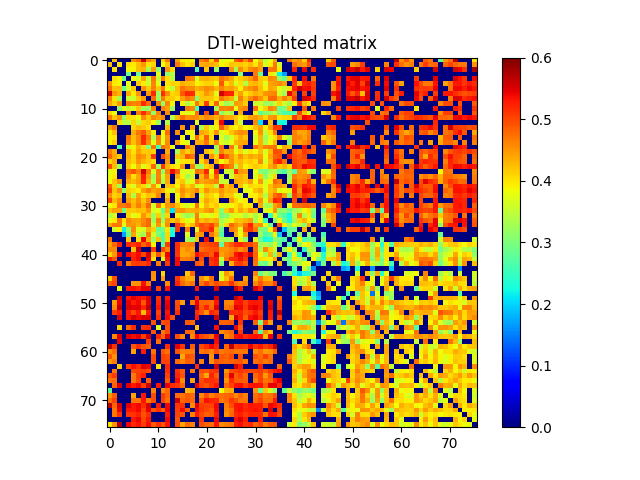

The data file committed next to this chart (first rows):
0.000000000000000000e+00, 4.232133958442206856e-01, 0.000000000000000000e+00, 0.000000000000000000e+00, 0.000000000000000000e+00, 4.555765753880705038e-01, 4.749990366080776849e-01, 5.597939853773650221e-01, 4.656078209049033245e-01, 4.385170563404077182e-01, 0.000000000000000000e+00, 4.086069480606798199e-01, 4.706346641940359898e-01, 0.000000000000000000e+00, 4.414853987618502784e-01, 3.935391261577094735e-01, 3.925101319314648896e-01, 3.908107763447968841e-01, 0.000000000000000000e+00, 4.650767285093204140e-01, 4.830486532327302185e-01, 4.098334556789243743e-01, 4.984064543607250042e-01, 3.757595828918546266e-01
4.232133958442206856e-01, 0.000000000000000000e+00, 3.988211689595974052e-01, 0.000000000000000000e+00, 4.054664614596460992e-01, 3.959795719554335958e-01, 4.223503917634299776e-01, 4.485210442265005204e-01, 3.999866210604666739e-01, 4.099347391336470858e-01, 0.000000000000000000e+00, 3.826884371524512107e-01, 4.198581235413095802e-01, 0.000000000000000000e+00, 4.684309187101615146e-01, 4.219000297371692798e-01, 3.977199141005723915e-01, 4.136377456476443837e-01, 0.000000000000000000e+00, 4.343655418944182833e-01, 4.394917743428053969e-01, 4.336052102017746157e-01, 4.251476772181527197e-01, 3.880389412068666055e-01
0.000000000000000000e+00, 3.988211689595974052e-01, 0.000000000000000000e+00, 0.000000000000000000e+00, 3.869505006320613227e-01, 3.895127260507227906e-01, 4.265161131637335012e-01, 4.300760110084608234e-01, 3.326496129838759086e-01, 4.457438299872176213e-01, 3.199582037011662883e-01, 0.000000000000000000e+00, 4.503959620964518851e-01, 4.052169603206469128e-01, 0.000000000000000000e+00, 0.000000000000000000e+00, 0.000000000000000000e+00, 0.000000000000000000e+00, 2.661050007044993837e-01, 0.000000000000000000e+00, 4.154380563641177915e-01, 0.000000000000000000e+00, 3.252412666141266118e-01, 0.000000000000000000e+00
0.000000000000000000e+00, 0.000000000000000000e+00, 0.000000000000000000e+00, 0.000000000000000000e+00, 2.877840447241232225e-01, 0.000000000000000000e+00, 2.840878298971751814e-01, 0.000000000000000000e+00, 0.000000000000000000e+00, 0.000000000000000000e+00, 3.714990439655280197e-01, 0.000000000000000000e+00, 3.134279106675381121e-01, 3.471148755484108062e-01, 0.000000000000000000e+00, 0.000000000000000000e+00, 0.000000000000000000e+00, 0.000000000000000000e+00, 0.000000000000000000e+00, 0.000000000000000000e+00, 0.000000000000000000e+00, 0.000000000000000000e+00, 0.000000000000000000e+00, 0.000000000000000000e+00
0.000000000000000000e+00, 4.054664614596460992e-01, 3.869505006320613227e-01, 2.877840447241232225e-01, 0.000000000000000000e+00, 3.814890121115657728e-01, 3.636011957344678081e-01, 4.385295288519676093e-01, 3.542212165287985104e-01, 4.709277199706198846e-01, 3.520337286381892139e-01, 4.687164508065302937e-01, 4.039946967871331784e-01, 3.427153978893642816e-01, 0.000000000000000000e+00, 0.000000000000000000e+00, 4.727971996288460876e-01, 4.635967055540791137e-01, 3.594025162013870789e-01, 4.310326765791249737e-01, 4.355234174376951262e-01, 4.257609317393725723e-01, 4.156738407848565853e-01, 4.743307327889250136e-01
4.555765753880705038e-01, 3.959795719554335958e-01, 3.895127260507227906e-01, 0.000000000000000000e+00, 3.814890121115657728e-01, 0.000000000000000000e+00, 4.180915671445321058e-01, 3.952546337606321902e-01, 3.553028444969589805e-01, 4.597482498174315091e-01, 3.744742997906134740e-01, 0.000000000000000000e+00, 3.995598113814285979e-01, 4.118212444279265028e-01, 4.084302352852601237e-01, 4.353506798055005178e-01, 4.259782602703340859e-01, 4.229266812198531067e-01, 3.900641701846100928e-01, 4.027532098522503268e-01, 4.112063569492512838e-01, 4.123686836812394119e-01, 3.811209117117371759e-01, 4.909624418282069191e-01
4.749990366080776849e-01, 4.223503917634299776e-01, 4.265161131637335012e-01, 2.840878298971751814e-01, 3.636011957344678081e-01, 4.180915671445321058e-01, 0.000000000000000000e+00, 4.518164601711002759e-01, 4.169727687551150752e-01, 4.631153397541417083e-01, 4.154992281701396784e-01, 4.676107115088323773e-01, 3.839628571862467865e-01, 3.506594720398004128e-01, 4.263872696625535252e-01, 4.712706373367199220e-01, 4.567924297640411080e-01, 4.553670980615994734e-01, 4.333236704210481904e-01, 4.438235359991936080e-01, 4.573597394659332238e-01, 4.501793489604383747e-01, 4.282163019304777163e-01, 4.599130911908906882e-01
5.597939853773650221e-01, 4.485210442265005204e-01, 4.300760110084608234e-01, 0.000000000000000000e+00, 4.385295288519676093e-01, 3.952546337606321902e-01, 4.518164601711002759e-01, 0.000000000000000000e+00, 4.468464647712431792e-01, 5.185839398388876198e-01, 3.203112273540464905e-01, 5.169611227277975951e-01, 4.553776073950204784e-01, 4.073890858572016826e-01, 4.191738302891714896e-01, 4.881439472746699204e-01, 5.206115610906552060e-01, 5.177545209766463152e-01, 4.065010877352693841e-01, 4.150610773757453797e-01, 4.479731420414769794e-01, 4.293831843066374110e-01, 3.686979220013446024e-01, 5.545254297311924541e-01
4.656078209049033245e-01, 3.999866210604666739e-01, 3.326496129838759086e-01, 0.000000000000000000e+00, 3.542212165287985104e-01, 3.553028444969589805e-01, 4.169727687551150752e-01, 4.468464647712431792e-01, 0.000000000000000000e+00, 4.770789287067465079e-01, 3.215436083399043077e-01, 4.678055415578514231e-01, 4.183617669433261077e-01, 4.150610916993056065e-01, 4.010982607802527911e-01, 4.440272080915305120e-01, 4.709482853569532113e-01, 4.578166790481417725e-01, 3.054285946391784856e-01, 4.191576945134919963e-01, 4.179022939390414915e-01, 4.188136764229407061e-01, 3.991870605781758230e-01, 4.708950448703089209e-01
4.385170563404077182e-01, 4.099347391336470858e-01, 4.457438299872176213e-01, 0.000000000000000000e+00, 4.709277199706198846e-01, 4.597482498174315091e-01, 4.631153397541417083e-01, 5.185839398388876198e-01, 4.770789287067465079e-01, 0.000000000000000000e+00, 4.632301428840900903e-01, 3.170199687587005877e-01, 4.605738234775054729e-01, 3.909831120824879824e-01, 0.000000000000000000e+00, 3.918785309033184783e-01, 3.374713518255683109e-01, 3.737796499543766804e-01, 4.688257437454009247e-01, 4.103959387478555154e-01, 5.080929648709833213e-01, 4.014012052224901206e-01, 4.820226515500571907e-01, 3.674916509694864941e-01
0.000000000000000000e+00, 0.000000000000000000e+00, 3.199582037011662883e-01, 3.714990439655280197e-01, 3.520337286381892139e-01, 3.744742997906134740e-01, 4.154992281701396784e-01, 3.203112273540464905e-01, 3.215436083399043077e-01, 4.632301428840900903e-01, 0.000000000000000000e+00, 4.623687713070283034e-01, 4.436216694862917254e-01, 3.277128006986170239e-01, 0.000000000000000000e+00, 0.000000000000000000e+00, 4.678358737790919153e-01, 4.608793766469492792e-01, 2.666914895551585896e-01, 0.000000000000000000e+00, 0.000000000000000000e+00, 0.000000000000000000e+00, 3.309924565917973238e-01, 4.642699925865115818e-01
4.086069480606798199e-01, 3.826884371524512107e-01, 0.000000000000000000e+00, 0.000000000000000000e+00, 4.687164508065302937e-01, 0.000000000000000000e+00, 4.676107115088323773e-01, 5.169611227277975951e-01, 4.678055415578514231e-01, 3.170199687587005877e-01, 4.623687713070283034e-01, 0.000000000000000000e+00, 4.565565471872520820e-01, 0.000000000000000000e+00, 0.000000000000000000e+00, 3.868215125681013777e-01, 3.720006344920641084e-01, 3.719366925846105953e-01, 4.738641122128867122e-01, 0.000000000000000000e+00, 4.964755263879545022e-01, 0.000000000000000000e+00, 5.086164423136447787e-01, 3.134017594966964082e-01
4.706346641940359898e-01, 4.198581235413095802e-01, 4.503959620964518851e-01, 3.134279106675381121e-01, 4.039946967871331784e-01, 3.995598113814285979e-01, 3.839628571862467865e-01, 4.553776073950204784e-01, 4.183617669433261077e-01, 4.605738234775054729e-01, 4.436216694862917254e-01, 4.565565471872520820e-01, 0.000000000000000000e+00, 3.407657710134994189e-01, 4.283105876933341882e-01, 4.769255276158235191e-01, 4.535142878500026953e-01, 4.583779735904631725e-01, 4.569358666753308151e-01, 4.362956761007903972e-01, 4.585647403533151256e-01, 4.497518908282661099e-01, 4.291849618985859038e-01, 4.597093278556824147e-01
0.000000000000000000e+00, 0.000000000000000000e+00, 4.052169603206469128e-01, 3.471148755484108062e-01, 3.427153978893642816e-01, 4.118212444279265028e-01, 3.506594720398004128e-01, 4.073890858572016826e-01, 4.150610916993056065e-01, 3.909831120824879824e-01, 3.277128006986170239e-01, 0.000000000000000000e+00, 3.407657710134994189e-01, 0.000000000000000000e+00, 0.000000000000000000e+00, 0.000000000000000000e+00, 0.000000000000000000e+00, 0.000000000000000000e+00, 3.806272439140552799e-01, 0.000000000000000000e+00, 0.000000000000000000e+00, 0.000000000000000000e+00, 4.040904759399666091e-01, 5.393086312452950448e-01
4.414853987618502784e-01, 4.684309187101615146e-01, 0.000000000000000000e+00, 0.000000000000000000e+00, 0.000000000000000000e+00, 4.084302352852601237e-01, 4.263872696625535252e-01, 4.191738302891714896e-01, 4.010982607802527911e-01, 0.000000000000000000e+00, 0.000000000000000000e+00, 0.000000000000000000e+00, 4.283105876933341882e-01, 0.000000000000000000e+00, 0.000000000000000000e+00, 4.512864751689389942e-01, 0.000000000000000000e+00, 4.421855689597655736e-01, 0.000000000000000000e+00, 3.397730436061995873e-01, 4.182114744672132955e-01, 3.656854108852271024e-01, 3.893768598604738229e-01, 4.867552742701041213e-01
3.935391261577094735e-01, 4.219000297371692798e-01, 0.000000000000000000e+00, 0.000000000000000000e+00, 0.000000000000000000e+00, 4.353506798055005178e-01, 4.712706373367199220e-01, 4.881439472746699204e-01, 4.440272080915305120e-01, 3.918785309033184783e-01, 0.000000000000000000e+00, 3.868215125681013777e-01, 4.769255276158235191e-01, 0.000000000000000000e+00, 4.512864751689389942e-01, 0.000000000000000000e+00, 3.881963094599408803e-01, 3.881268444485018732e-01, 0.000000000000000000e+00, 4.408432013611029987e-01, 4.282247771223616217e-01, 3.993578336285703023e-01, 4.512073379071271928e-01, 3.702838040951286214e-01
3.925101319314648896e-01, 3.977199141005723915e-01, 0.000000000000000000e+00, 0.000000000000000000e+00, 4.727971996288460876e-01, 4.259782602703340859e-01, 4.567924297640411080e-01, 5.206115610906552060e-01, 4.709482853569532113e-01, 3.374713518255683109e-01, 4.678358737790919153e-01, 3.720006344920641084e-01, 4.535142878500026953e-01, 0.000000000000000000e+00, 0.000000000000000000e+00, 3.881963094599408803e-01, 0.000000000000000000e+00, 3.731551933160445200e-01, 4.766876457780385157e-01, 4.115893251303425204e-01, 4.883322495082323966e-01, 3.995517800150051868e-01, 0.000000000000000000e+00, 3.704000019643483022e-01
3.908107763447968841e-01, 4.136377456476443837e-01, 0.000000000000000000e+00, 0.000000000000000000e+00, 4.635967055540791137e-01, 4.229266812198531067e-01, 4.553670980615994734e-01, 5.177545209766463152e-01, 4.578166790481417725e-01, 3.737796499543766804e-01, 4.608793766469492792e-01, 3.719366925846105953e-01, 4.583779735904631725e-01, 0.000000000000000000e+00, 4.421855689597655736e-01, 3.881268444485018732e-01, 3.731551933160445200e-01, 0.000000000000000000e+00, 4.346856849572923176e-01, 4.346493135761034243e-01, 4.715547493721802819e-01, 4.123453987675668175e-01, 4.636971507834151129e-01, 3.681910406097643751e-01
0.000000000000000000e+00, 0.000000000000000000e+00, 2.661050007044993837e-01, 0.000000000000000000e+00, 3.594025162013870789e-01, 3.900641701846100928e-01, 4.333236704210481904e-01, 4.065010877352693841e-01, 3.054285946391784856e-01, 4.688257437454009247e-01, 2.666914895551585896e-01, 4.738641122128867122e-01, 4.569358666753308151e-01, 3.806272439140552799e-01, 0.000000000000000000e+00, 0.000000000000000000e+00, 4.766876457780385157e-01, 4.346856849572923176e-01, 0.000000000000000000e+00, 0.000000000000000000e+00, 0.000000000000000000e+00, 0.000000000000000000e+00, 3.282956903774145174e-01, 4.759243163868949744e-01
4.650767285093204140e-01, 4.343655418944182833e-01, 0.000000000000000000e+00, 0.000000000000000000e+00, 4.310326765791249737e-01, 4.027532098522503268e-01, 4.438235359991936080e-01, 4.150610773757453797e-01, 4.191576945134919963e-01, 4.103959387478555154e-01, 0.000000000000000000e+00, 0.000000000000000000e+00, 4.362956761007903972e-01, 0.000000000000000000e+00, 3.397730436061995873e-01, 4.408432013611029987e-01, 4.115893251303425204e-01, 4.346493135761034243e-01, 0.000000000000000000e+00, 0.000000000000000000e+00, 4.261898209915009894e-01, 4.055381685161129068e-01, 3.254420745855252095e-01, 4.595833338389884726e-01
4.830486532327302185e-01, 4.394917743428053969e-01, 4.154380563641177915e-01, 0.000000000000000000e+00, 4.355234174376951262e-01, 4.112063569492512838e-01, 4.573597394659332238e-01, 4.479731420414769794e-01, 4.179022939390414915e-01, 5.080929648709833213e-01, 0.000000000000000000e+00, 4.964755263879545022e-01, 4.585647403533151256e-01, 0.000000000000000000e+00, 4.182114744672132955e-01, 4.282247771223616217e-01, 4.883322495082323966e-01, 4.715547493721802819e-01, 0.000000000000000000e+00, 4.261898209915009894e-01, 0.000000000000000000e+00, 4.505466907209139116e-01, 4.102623352129246004e-01, 5.249617928684545687e-01
4.098334556789243743e-01, 4.336052102017746157e-01, 0.000000000000000000e+00, 0.000000000000000000e+00, 4.257609317393725723e-01, 4.123686836812394119e-01, 4.501793489604383747e-01, 4.293831843066374110e-01, 4.188136764229407061e-01, 4.014012052224901206e-01, 0.000000000000000000e+00, 0.000000000000000000e+00, 4.497518908282661099e-01, 0.000000000000000000e+00, 3.656854108852271024e-01, 3.993578336285703023e-01, 3.995517800150051868e-01, 4.123453987675668175e-01, 0.000000000000000000e+00, 4.055381685161129068e-01, 4.505466907209139116e-01, 0.000000000000000000e+00, 4.330872621737413830e-01, 3.834036576076095826e-01
4.984064543607250042e-01, 4.251476772181527197e-01, 3.252412666141266118e-01, 0.000000000000000000e+00, 4.156738407848565853e-01, 3.811209117117371759e-01, 4.282163019304777163e-01, 3.686979220013446024e-01, 3.991870605781758230e-01, 4.820226515500571907e-01, 3.309924565917973238e-01, 5.086164423136447787e-01, 4.291849618985859038e-01, 4.040904759399666091e-01, 3.893768598604738229e-01, 4.512073379071271928e-01, 0.000000000000000000e+00, 4.636971507834151129e-01, 3.282956903774145174e-01, 3.254420745855252095e-01, 4.102623352129246004e-01, 4.330872621737413830e-01, 0.000000000000000000e+00, 5.228432760635779442e-01
3.757595828918546266e-01, 3.880389412068666055e-01, 0.000000000000000000e+00, 0.000000000000000000e+00, 4.743307327889250136e-01, 4.909624418282069191e-01, 4.599130911908906882e-01, 5.545254297311924541e-01, 4.708950448703089209e-01, 3.674916509694864941e-01, 4.642699925865115818e-01, 3.134017594966964082e-01, 4.597093278556824147e-01, 5.393086312452950448e-01, 4.867552742701041213e-01, 3.702838040951286214e-01, 3.704000019643483022e-01, 3.681910406097643751e-01, 4.759243163868949744e-01, 4.595833338389884726e-01, 5.249617928684545687e-01, 3.834036576076095826e-01, 5.228432760635779442e-01, 0.000000000000000000e+00
3.817604343103225828e-01, 3.971621961683199920e-01, 0.000000000000000000e+00, 0.000000000000000000e+00, 4.583271597148843024e-01, 4.049488941151466737e-01, 4.405729152095885226e-01, 5.257148469015205938e-01, 4.469594517807364276e-01, 3.257352686365356242e-01, 4.616015318059923933e-01, 3.498622026595412104e-01, 4.414016395518605140e-01, 0.000000000000000000e+00, 4.378425298624338269e-01, 3.916868532600746855e-01, 3.288354824548905819e-01, 3.583259403990711189e-01, 0.000000000000000000e+00, 4.289825839122674012e-01, 4.841870510534442840e-01, 4.074843114588984072e-01, 4.874784660101810219e-01, 3.597379694920637139e-01
3.837259335785300762e-01, 4.207048977673474854e-01, 4.521066868195631749e-01, 0.000000000000000000e+00, 4.355338967820823748e-01, 4.259162555348888213e-01, 4.440606540393128854e-01, 5.207594311567971257e-01, 4.335064911637901974e-01, 3.407750463156755116e-01, 4.695163652997458859e-01, 3.336119593719388265e-01, 4.378706975458456219e-01, 0.000000000000000000e+00, 4.010662056293475830e-01, 4.201814345772537096e-01, 3.646806312284421869e-01, 3.796130660602138884e-01, 4.706455659854302809e-01, 4.370553497902239792e-01, 4.460865737231918815e-01, 4.524270109130746897e-01, 4.631213163605171768e-01, 3.538276070648442850e-01
4.862522599315182159e-01, 4.125494926367482829e-01, 3.302231271859423778e-01, 0.000000000000000000e+00, 3.975220003031719185e-01, 3.665473427010588758e-01, 4.277164290487036058e-01, 4.090371760778707122e-01, 3.555903350599607937e-01, 4.485571224627956100e-01, 3.785901173106169804e-01, 0.000000000000000000e+00, 4.212823791065897217e-01, 4.206399938824614826e-01, 3.888516201937060046e-01, 4.447522172988935263e-01, 4.097659082271548070e-01, 4.307970427973221161e-01, 3.655629015287514272e-01, 3.752711632339881254e-01, 4.169705986002433251e-01, 4.187893374725439877e-01, 3.427309592600493726e-01, 5.125357723696579715e-01
5.051071728854492626e-01, 4.214015257037566076e-01, 4.563851735211262861e-01, 3.109261091255143272e-01, 4.131432365711010801e-01, 4.040235728383939073e-01, 3.919735139151498959e-01, 4.449650784333862852e-01, 4.645378910007765261e-01, 4.414300297197504275e-01, 4.503496466103277807e-01, 4.351956391927007117e-01, 3.940692566916236261e-01, 3.587327949575171981e-01, 4.139463968143469175e-01, 4.566893076951683006e-01, 4.346570530091448115e-01, 4.393278807475882175e-01, 4.635053657993323251e-01, 4.094521170231060769e-01, 4.510256575616581887e-01, 4.277241116667270249e-01, 4.282910095659213101e-01, 4.503347705492979913e-01
4.551330006979201759e-01, 4.103421785603549865e-01, 4.228623246192155793e-01, 0.000000000000000000e+00, 4.277633630478239746e-01, 3.396221455376334242e-01, 4.413526666212992944e-01, 3.986397758355237908e-01, 4.206004186937439826e-01, 4.156710320198100939e-01, 4.627677736453599810e-01, 0.000000000000000000e+00, 4.145578773056112221e-01, 0.000000000000000000e+00, 3.861431541846673809e-01, 4.490065146395521012e-01, 4.185791227790914837e-01, 4.416683594327038276e-01, 0.000000000000000000e+00, 3.658338970502144072e-01, 4.201536952323078888e-01, 4.082148565596412926e-01, 3.868757599343886078e-01, 4.449460747074088229e-01
5.028104908501439541e-01, 4.269057974089940921e-01, 4.556021444601560111e-01, 0.000000000000000000e+00, 4.461055127156504096e-01, 4.226757341934334056e-01, 4.530358150707449738e-01, 4.159424964549702231e-01, 4.552355190984588851e-01, 0.000000000000000000e+00, 0.000000000000000000e+00, 0.000000000000000000e+00, 4.419420136163300095e-01, 0.000000000000000000e+00, 3.924124495480585950e-01, 0.000000000000000000e+00, 0.000000000000000000e+00, 0.000000000000000000e+00, 0.000000000000000000e+00, 4.023193672082234218e-01, 4.402991143310642785e-01, 4.170854227710312778e-01, 4.051411867894605945e-01, 0.000000000000000000e+00
3.828275483663229894e-01, 4.004057858635384215e-01, 4.704843376545093103e-01, 4.672227068464400168e-01, 4.824223036340143933e-01, 4.306609733162202747e-01, 4.654563709713778752e-01, 4.347330733849729123e-01, 4.802936086484069778e-01, 3.579322776078697199e-01, 4.754780902888330885e-01, 3.891329963174033901e-01, 4.482712475907971172e-01, 4.573094802749959054e-01, 4.245324745405468225e-01, 3.888294919900516788e-01, 3.642810816506242277e-01, 3.826367469118467923e-01, 4.716367093786967835e-01, 3.853071405614090228e-01, 4.298046769501174813e-01, 4.042341114093250254e-01, 4.185529564885367981e-01, 3.800110478579875051e-01
4.240720823832868080e-01, 4.451497448940188173e-01, 4.421398322508554024e-01, 2.907742856456295155e-01, 4.172772650242880244e-01, 4.183894323989377773e-01, 4.242558756849932888e-01, 4.232344326789930777e-01, 4.507864127865682802e-01, 3.636742049940500099e-01, 3.774548551075843084e-01, 2.790759390605410117e-01, 4.329629483754611763e-01, 2.100765209928983079e-01, 4.453222551890522185e-01, 4.513976320927802766e-01, 4.295270958301016795e-01, 4.329681773354495111e-01, 4.392643298490183090e-01, 4.261073025681065274e-01, 4.430347985001756861e-01, 4.566593602777883065e-01, 4.062975829892626067e-01, 3.099682707574720197e-01
3.411213243839584797e-01, 3.641485350750350847e-01, 0.000000000000000000e+00, 0.000000000000000000e+00, 4.104241581229435831e-01, 3.716693524297505213e-01, 3.917127470094565189e-01, 4.502867949830923755e-01, 4.178765691585363817e-01, 3.236093873179127223e-01, 4.142428662422679153e-01, 3.099327366390738914e-01, 4.098642134455225960e-01, 0.000000000000000000e+00, 3.914839545878541771e-01, 3.485653998012276933e-01, 3.246567056997042844e-01, 3.393021036243378252e-01, 4.624133403489362748e-01, 3.658954132858622810e-01, 3.816360711414630846e-01, 3.697953039403161224e-01, 3.947329702489065228e-01, 2.975518734557954237e-01
3.804401123533954765e-01, 3.957020599076244149e-01, 4.697630745889717074e-01, 4.022761177711036140e-01, 4.587180750912753235e-01, 4.414845556502152157e-01, 4.384355261059433850e-01, 4.572489655228633154e-01, 4.800215322758332182e-01, 3.259832234408250873e-01, 4.603504427631245899e-01, 3.217626880592768801e-01, 4.477123044016316222e-01, 4.203098757062413982e-01, 4.408105553387320907e-01, 4.019251242841334060e-01, 3.713556081026921918e-01, 3.861697493341463838e-01, 4.688665820679314145e-01, 4.259518602847479074e-01, 4.400031101669136246e-01, 4.260759297137792223e-01, 4.371332492358557809e-01, 3.349446992926021771e-01
4.413989283832081001e-01, 4.703227247078599071e-01, 4.699780563851226889e-01, 3.684586882591248114e-01, 4.519006031849022165e-01, 4.480364277511886817e-01, 4.306161779987152105e-01, 4.635857511374865125e-01, 4.805890215202686111e-01, 3.541315303570272133e-01, 4.496906760073082210e-01, 3.602240892675079853e-01, 4.569281162354250081e-01, 0.000000000000000000e+00, 5.105257941802526789e-01, 4.678948572300524189e-01, 4.046454098018510970e-01, 4.265773710724812262e-01, 4.716427043316013257e-01, 4.987611011448612741e-01, 4.851070842623323998e-01, 5.020844239084492067e-01, 4.582593685783394877e-01, 3.465325601433056901e-01
0.000000000000000000e+00, 3.591778821834932800e-01, 3.947316567880089777e-01, 2.193654293040118997e-01, 3.155634241666755990e-01, 4.591560034339138840e-01, 3.710629342188376811e-01, 3.652290135021631912e-01, 4.334707764863082180e-01, 4.118445184287762850e-01, 2.851299782573514796e-01, 2.924623916397111056e-01, 3.989375447060943825e-01, 2.339108453551954070e-01, 5.065276993518487147e-01, 0.000000000000000000e+00, 4.643514939938663266e-01, 0.000000000000000000e+00, 3.819904279094467059e-01, 4.934641755985215150e-01, 4.925663159876429997e-01, 5.228365516346149544e-01, 4.161288309860184942e-01, 2.873311638832091730e-01
0.000000000000000000e+00, 0.000000000000000000e+00, 0.000000000000000000e+00, 1.695602720704668109e-01, 2.880169830213453186e-01, 4.411794617608603142e-01, 3.540993386342886073e-01, 3.287987370052707914e-01, 4.643184321496399147e-01, 3.625980819239864039e-01, 3.043648717471377774e-01, 2.640440612895590955e-01, 4.093080191044642935e-01, 2.228381223571382908e-01, 0.000000000000000000e+00, 0.000000000000000000e+00, 3.709145032915803220e-01, 0.000000000000000000e+00, 4.366726924728457915e-01, 4.503912480261428875e-01, 0.000000000000000000e+00, 4.716146209338041850e-01, 4.308935320770367894e-01, 2.687664316804707076e-01
4.702001551829971260e-01, 0.000000000000000000e+00, 0.000000000000000000e+00, 0.000000000000000000e+00, 4.170054314504361148e-01, 0.000000000000000000e+00, 4.016405562815614227e-01, 5.436427514220911750e-01, 4.380519755253144965e-01, 3.297853140144422213e-01, 4.200245689918782888e-01, 2.634333247751545759e-01, 4.085223081214652274e-01, 0.000000000000000000e+00, 0.000000000000000000e+00, 0.000000000000000000e+00, 3.369868714424403833e-01, 3.099275385553130757e-01, 4.202293136987619859e-01, 0.000000000000000000e+00, 5.380100737277891954e-01, 0.000000000000000000e+00, 4.072212583368228223e-01, 3.295333295186967937e-01
4.410856233392416725e-01, 4.763870748996799076e-01, 5.246062213689267617e-01, 0.000000000000000000e+00, 5.185592046433608049e-01, 5.096526908128090616e-01, 5.244275040591079851e-01, 4.832775605079006054e-01, 5.091554248454167597e-01, 3.898643672693876128e-01, 0.000000000000000000e+00, 2.720302542645806065e-01, 5.074037822533173925e-01, 0.000000000000000000e+00, 5.170269847284822973e-01, 4.629930559078080932e-01, 4.617409405891291785e-01, 4.670227521351045796e-01, 0.000000000000000000e+00, 4.945151607490785861e-01, 4.975142955598435002e-01, 5.017300044159235251e-01, 5.091566916668561760e-01, 2.755970170392773033e-01
4.586221685235493117e-01, 4.561267598374066923e-01, 0.000000000000000000e+00, 0.000000000000000000e+00, 0.000000000000000000e+00, 4.202683403402313056e-01, 5.592356238037917704e-01, 0.000000000000000000e+00, 0.000000000000000000e+00, 5.079654407619167422e-01, 0.000000000000000000e+00, 5.010005505237007384e-01, 4.629289807092207831e-01, 0.000000000000000000e+00, 5.136463640518114104e-01, 4.383219110790230744e-01, 4.573830105222801978e-01, 4.447452223722505038e-01, 0.000000000000000000e+00, 4.736915921451442801e-01, 4.859268071380680731e-01, 4.915214552860575070e-01, 4.931677587026099818e-01, 4.500371565232618165e-01
4.086697880125945148e-01, 4.468639128175597164e-01, 5.424339272993303762e-01, 0.000000000000000000e+00, 5.374549125458010224e-01, 5.214282335082790487e-01, 5.386186272399463570e-01, 5.028572158845718842e-01, 5.536141549976084653e-01, 4.244422141494594847e-01, 4.918341124183521207e-01, 4.219927126899428727e-01, 5.436753220727158498e-01, 0.000000000000000000e+00, 5.101646406442228443e-01, 4.388977485411224011e-01, 4.416575434062361971e-01, 4.560052444625268264e-01, 5.350280931749696878e-01, 5.086421952675012070e-01, 5.012253374178935461e-01, 4.866151378691416229e-01, 5.404890029040213539e-01, 4.415596661813889212e-01
5.231910347938537598e-01, 4.902704435796350069e-01, 0.000000000000000000e+00, 0.000000000000000000e+00, 0.000000000000000000e+00, 5.254976015183461246e-01, 5.399979129476060180e-01, 0.000000000000000000e+00, 5.436458357049606116e-01, 4.011155320837542226e-01, 0.000000000000000000e+00, 3.673170645949910273e-01, 5.320805629775707812e-01, 0.000000000000000000e+00, 5.385212925887410407e-01, 4.640435369433104085e-01, 4.678668559059371845e-01, 4.740960224843648874e-01, 0.000000000000000000e+00, 4.962262270659836827e-01, 0.000000000000000000e+00, 5.185022711149659402e-01, 5.291863527194525796e-01, 3.524674434698246150e-01
0.000000000000000000e+00, 0.000000000000000000e+00, 5.191479511843267725e-01, 0.000000000000000000e+00, 4.666029554509716903e-01, 5.040041748725279103e-01, 5.090038294426805221e-01, 5.023417269894043802e-01, 5.197640175704523191e-01, 0.000000000000000000e+00, 4.654174774134496873e-01, 0.000000000000000000e+00, 5.088792417430932913e-01, 0.000000000000000000e+00, 5.376903268165162952e-01, 0.000000000000000000e+00, 0.000000000000000000e+00, 0.000000000000000000e+00, 4.921407129916209877e-01, 4.815345370967498151e-01, 0.000000000000000000e+00, 5.131806850853566360e-01, 5.240555679115019849e-01, 3.048912584781646729e-01
0.000000000000000000e+00, 0.000000000000000000e+00, 0.000000000000000000e+00, 0.000000000000000000e+00, 0.000000000000000000e+00, 0.000000000000000000e+00, 0.000000000000000000e+00, 0.000000000000000000e+00, 0.000000000000000000e+00, 0.000000000000000000e+00, 0.000000000000000000e+00, 0.000000000000000000e+00, 0.000000000000000000e+00, 0.000000000000000000e+00, 0.000000000000000000e+00, 0.000000000000000000e+00, 0.000000000000000000e+00, 0.000000000000000000e+00, 0.000000000000000000e+00, 0.000000000000000000e+00, 0.000000000000000000e+00, 0.000000000000000000e+00, 0.000000000000000000e+00, 0.000000000000000000e+00
0.000000000000000000e+00, 0.000000000000000000e+00, 0.000000000000000000e+00, 0.000000000000000000e+00, 0.000000000000000000e+00, 0.000000000000000000e+00, 0.000000000000000000e+00, 0.000000000000000000e+00, 0.000000000000000000e+00, 4.531188610416090889e-01, 0.000000000000000000e+00, 4.088368537159147165e-01, 0.000000000000000000e+00, 0.000000000000000000e+00, 0.000000000000000000e+00, 0.000000000000000000e+00, 4.178220780206708951e-01, 4.846374392509459894e-01, 0.000000000000000000e+00, 0.000000000000000000e+00, 0.000000000000000000e+00, 0.000000000000000000e+00, 0.000000000000000000e+00, 3.720908699019415122e-01
4.134971021903360855e-01, 4.936965858078253278e-01, 0.000000000000000000e+00, 0.000000000000000000e+00, 0.000000000000000000e+00, 0.000000000000000000e+00, 0.000000000000000000e+00, 0.000000000000000000e+00, 0.000000000000000000e+00, 4.518942644927381735e-01, 0.000000000000000000e+00, 4.442416703382728871e-01, 0.000000000000000000e+00, 0.000000000000000000e+00, 5.121683458602517280e-01, 4.618112120711687085e-01, 4.361864844923402096e-01, 4.315496946653480936e-01, 0.000000000000000000e+00, 4.540577993640395049e-01, 4.234017360645528916e-01, 4.738815557487369157e-01, 0.000000000000000000e+00, 3.700697498115143036e-01
4.854416759199067233e-01, 4.994466652109301741e-01, 0.000000000000000000e+00, 0.000000000000000000e+00, 0.000000000000000000e+00, 4.505979053375742116e-01, 4.537888704516481186e-01, 5.363642230249537901e-01, 4.647516450441034896e-01, 0.000000000000000000e+00, 0.000000000000000000e+00, 0.000000000000000000e+00, 4.576374126343502047e-01, 0.000000000000000000e+00, 5.231420089428331366e-01, 4.798208769720564981e-01, 4.562457443616516062e-01, 4.711879542355976724e-01, 0.000000000000000000e+00, 4.724911073002818207e-01, 5.002738045736544459e-01, 4.736638563054841877e-01, 4.948007704572092158e-01, 4.822974489376690155e-01
0.000000000000000000e+00, 0.000000000000000000e+00, 3.816204278911917158e-01, 0.000000000000000000e+00, 5.318659445628806104e-01, 5.377335191328556085e-01, 5.295916289966189350e-01, 5.481592897202164361e-01, 5.462052416540750244e-01, 0.000000000000000000e+00, 5.044855744202938475e-01, 0.000000000000000000e+00, 5.340050163437071173e-01, 0.000000000000000000e+00, 0.000000000000000000e+00, 0.000000000000000000e+00, 0.000000000000000000e+00, 0.000000000000000000e+00, 5.340980654541782613e-01, 0.000000000000000000e+00, 0.000000000000000000e+00, 0.000000000000000000e+00, 5.546847400451778709e-01, 0.000000000000000000e+00
0.000000000000000000e+00, 0.000000000000000000e+00, 0.000000000000000000e+00, 0.000000000000000000e+00, 0.000000000000000000e+00, 0.000000000000000000e+00, 0.000000000000000000e+00, 0.000000000000000000e+00, 0.000000000000000000e+00, 0.000000000000000000e+00, 0.000000000000000000e+00, 0.000000000000000000e+00, 0.000000000000000000e+00, 0.000000000000000000e+00, 0.000000000000000000e+00, 0.000000000000000000e+00, 0.000000000000000000e+00, 0.000000000000000000e+00, 0.000000000000000000e+00, 0.000000000000000000e+00, 0.000000000000000000e+00, 0.000000000000000000e+00, 0.000000000000000000e+00, 0.000000000000000000e+00
0.000000000000000000e+00, 0.000000000000000000e+00, 5.600970673190432958e-01, 0.000000000000000000e+00, 5.334887710896024648e-01, 5.505756715860067319e-01, 5.382748770322000054e-01, 5.297677129913125338e-01, 5.531031139320714551e-01, 0.000000000000000000e+00, 5.138975407581566346e-01, 0.000000000000000000e+00, 5.312325593320952333e-01, 0.000000000000000000e+00, 0.000000000000000000e+00, 0.000000000000000000e+00, 0.000000000000000000e+00, 0.000000000000000000e+00, 5.268914366275847527e-01, 0.000000000000000000e+00, 0.000000000000000000e+00, 0.000000000000000000e+00, 5.568037723899409430e-01, 0.000000000000000000e+00
0.000000000000000000e+00, 4.442059677973760889e-01, 5.436974556864481167e-01, 0.000000000000000000e+00, 5.465391262221180879e-01, 5.280768399571277305e-01, 5.405141087441395209e-01, 4.881977403412512961e-01, 5.475720847841170080e-01, 0.000000000000000000e+00, 5.216627521199015405e-01, 0.000000000000000000e+00, 5.422483128987464207e-01, 0.000000000000000000e+00, 4.930244075720828789e-01, 4.433778294200054759e-01, 0.000000000000000000e+00, 4.705840851623310228e-01, 5.438680421061681258e-01, 4.838004593870546266e-01, 4.830041894586726836e-01, 4.750973555257481107e-01, 5.341492781773057308e-01, 0.000000000000000000e+00
0.000000000000000000e+00, 4.585349268289721225e-01, 5.641937542601366262e-01, 0.000000000000000000e+00, 5.529258983267550942e-01, 5.467021378232700402e-01, 5.482727010247649968e-01, 5.213737927831968433e-01, 5.646429724808744721e-01, 0.000000000000000000e+00, 5.332403021370665241e-01, 0.000000000000000000e+00, 5.486555577099406777e-01, 0.000000000000000000e+00, 4.997795116191137144e-01, 0.000000000000000000e+00, 0.000000000000000000e+00, 0.000000000000000000e+00, 5.595057161318980343e-01, 4.920650357403559272e-01, 5.237780447286840557e-01, 4.789158751213463128e-01, 5.504956533632736626e-01, 0.000000000000000000e+00
0.000000000000000000e+00, 5.064698378634483467e-01, 5.280833483578453169e-01, 0.000000000000000000e+00, 5.309268047634901899e-01, 5.009802160867322662e-01, 5.329571126552201665e-01, 4.245230043897187944e-01, 5.316233810608698152e-01, 0.000000000000000000e+00, 5.022593115659923502e-01, 0.000000000000000000e+00, 5.328830824442306602e-01, 0.000000000000000000e+00, 5.143106694033103832e-01, 0.000000000000000000e+00, 0.000000000000000000e+00, 0.000000000000000000e+00, 5.176254909992532571e-01, 4.916082302728124742e-01, 4.517748452244884083e-01, 5.222381820724891766e-01, 5.083956740475897851e-01, 0.000000000000000000e+00
0.000000000000000000e+00, 0.000000000000000000e+00, 5.501331119196196662e-01, 0.000000000000000000e+00, 5.342039879908180300e-01, 5.544766506232740033e-01, 5.395797659832362037e-01, 5.490763661303068588e-01, 5.502049792599811306e-01, 0.000000000000000000e+00, 5.159910667743765611e-01, 0.000000000000000000e+00, 5.410996935032386101e-01, 4.939073352561113017e-01, 0.000000000000000000e+00, 0.000000000000000000e+00, 0.000000000000000000e+00, 0.000000000000000000e+00, 5.301576029022181391e-01, 0.000000000000000000e+00, 0.000000000000000000e+00, 0.000000000000000000e+00, 5.562720137149725907e-01, 0.000000000000000000e+00
0.000000000000000000e+00, 0.000000000000000000e+00, 0.000000000000000000e+00, 0.000000000000000000e+00, 0.000000000000000000e+00, 0.000000000000000000e+00, 0.000000000000000000e+00, 0.000000000000000000e+00, 0.000000000000000000e+00, 4.922741585483709770e-01, 0.000000000000000000e+00, 4.956591676427629101e-01, 5.027001100478710738e-01, 0.000000000000000000e+00, 0.000000000000000000e+00, 0.000000000000000000e+00, 4.894180954226994840e-01, 4.765809081660262736e-01, 0.000000000000000000e+00, 0.000000000000000000e+00, 0.000000000000000000e+00, 0.000000000000000000e+00, 0.000000000000000000e+00, 4.848483969831700047e-01
0.000000000000000000e+00, 0.000000000000000000e+00, 4.121034705828042211e-01, 0.000000000000000000e+00, 4.808115318477068079e-01, 5.165487450852443985e-01, 0.000000000000000000e+00, 5.147086908105644731e-01, 5.202514918282942213e-01, 0.000000000000000000e+00, 3.722654773903447123e-01, 0.000000000000000000e+00, 4.958656131510830178e-01, 0.000000000000000000e+00, 0.000000000000000000e+00, 0.000000000000000000e+00, 0.000000000000000000e+00, 0.000000000000000000e+00, 4.202852124953613266e-01, 0.000000000000000000e+00, 0.000000000000000000e+00, 0.000000000000000000e+00, 5.345339247114495596e-01, 0.000000000000000000e+00
0.000000000000000000e+00, 0.000000000000000000e+00, 0.000000000000000000e+00, 0.000000000000000000e+00, 0.000000000000000000e+00, 0.000000000000000000e+00, 0.000000000000000000e+00, 0.000000000000000000e+00, 0.000000000000000000e+00, 4.912763404673792245e-01, 0.000000000000000000e+00, 4.695963527696968010e-01, 4.969992612784390751e-01, 0.000000000000000000e+00, 0.000000000000000000e+00, 0.000000000000000000e+00, 4.809705401663870172e-01, 4.692557150529305110e-01, 0.000000000000000000e+00, 0.000000000000000000e+00, 0.000000000000000000e+00, 0.000000000000000000e+00, 0.000000000000000000e+00, 4.557248488136230180e-01
0.000000000000000000e+00, 4.596611325508012103e-01, 5.527813022819854094e-01, 0.000000000000000000e+00, 5.514115418079524877e-01, 5.372046562068855113e-01, 5.488917867959400843e-01, 5.067097113314237289e-01, 5.564379862961327250e-01, 0.000000000000000000e+00, 5.219408112276101575e-01, 4.817403773880131745e-01, 5.496749394571576186e-01, 0.000000000000000000e+00, 4.958192367715931193e-01, 4.586473657379532276e-01, 0.000000000000000000e+00, 4.570748212734612737e-01, 5.396756155931705656e-01, 5.035554313884674782e-01, 4.913220714650435861e-01, 4.751970262843415727e-01, 5.414916040430800548e-01, 0.000000000000000000e+00
0.000000000000000000e+00, 0.000000000000000000e+00, 5.431271160534096865e-01, 0.000000000000000000e+00, 0.000000000000000000e+00, 0.000000000000000000e+00, 0.000000000000000000e+00, 0.000000000000000000e+00, 5.064674687630440486e-01, 0.000000000000000000e+00, 4.737134870782342966e-01, 0.000000000000000000e+00, 0.000000000000000000e+00, 0.000000000000000000e+00, 0.000000000000000000e+00, 0.000000000000000000e+00, 0.000000000000000000e+00, 0.000000000000000000e+00, 0.000000000000000000e+00, 0.000000000000000000e+00, 0.000000000000000000e+00, 0.000000000000000000e+00, 5.390141328540679622e-01, 0.000000000000000000e+00
5.645256062688923659e-01, 5.137691657198415474e-01, 0.000000000000000000e+00, 0.000000000000000000e+00, 0.000000000000000000e+00, 4.903394324258468773e-01, 5.142415769015303839e-01, 4.944580003217667885e-01, 4.869319581175928224e-01, 0.000000000000000000e+00, 0.000000000000000000e+00, 0.000000000000000000e+00, 5.166709667363245106e-01, 0.000000000000000000e+00, 5.450237771782882046e-01, 5.123674623233167580e-01, 0.000000000000000000e+00, 4.895702657491238785e-01, 0.000000000000000000e+00, 5.012232712085330499e-01, 5.164337441847732801e-01, 5.406014457399073159e-01, 5.207913538141747400e-01, 0.000000000000000000e+00
4.540089068195675148e-01, 4.749715239254703181e-01, 0.000000000000000000e+00, 0.000000000000000000e+00, 0.000000000000000000e+00, 4.423499474138767873e-01, 0.000000000000000000e+00, 5.283319077557407928e-01, 0.000000000000000000e+00, 4.720197874937707150e-01, 0.000000000000000000e+00, 4.877265480949706244e-01, 4.736169552619998169e-01, 0.000000000000000000e+00, 4.900507329035759252e-01, 4.626220737709058062e-01, 4.650075309219348085e-01, 4.687306793480657263e-01, 0.000000000000000000e+00, 4.691521033987653966e-01, 4.774731184613298929e-01, 4.598489073567302854e-01, 4.929104294822478916e-01, 4.686774906166842891e-01
... 15 more rows
